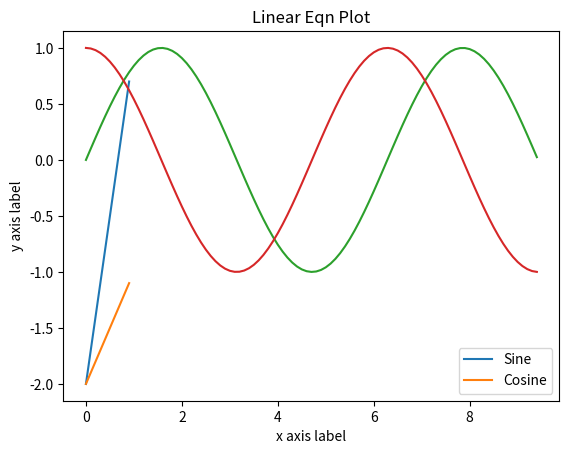

The matplotlib source for this figure:
# -*- coding: utf-8 -*-
"""
Created on Sun Apr 21 15:09:15 2019

@author: Shahriar
"""

import numpy as np 
import matplotlib.pyplot as plt

a = np.arange(0, 11)
print('a: ', a)

''' 
Agenda
1. Plot a linear function: DONE
2. Compute x and y coordinates for points on sine and cosine curves: DONE
''' 

x_ = np.arange(0, 1, 0.1)
#y_ = np.empty #create empty numpy array
#y_ = np.arange(0, 1, 0.1)
y_  = 3*x_ - 2 # declaring the linear equation 
y1_ = x_ - 2

#for i in x_: 
#    y.add(i)
    
plt.plot(x_, y_)
plt.plot(x_, y1_)
plt.xlabel('x axis label')
plt.ylabel('y axis label')

plt.legend(['y = 3x - 2', 'y = x - 2'])

plt.title('Linear Eqn Plot')

plt.show()

x = np.arange(0, 3 * np.pi, 0.1)

y_sin = np.sin(x)
y_cos = np.cos(x)

# plot the coordinates using matplotlib 
plt.plot(x, y_sin)
plt.plot(x, y_cos)

plt.xlabel('x axis label')
plt.ylabel('y axis label')

plt.legend(['Sine', 'Cosine'])

plt.show()